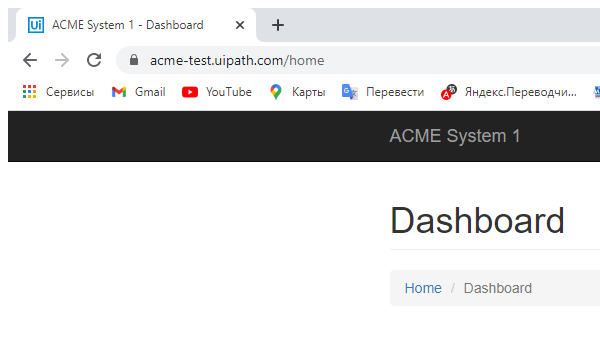
Task: Robotic Enterprise Framework
Workflow: NavYearlyReport

Step 1: Attach Browser 'chrome.exe ACME' in window 'ACME System 1 - Dashboard' (chrome.exe)

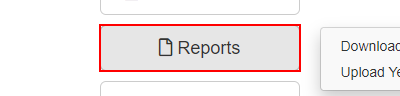
Step 2: click on the button 'Reports'

Step 3: click on the link 'Upload Yearly Report' (same screen as step 2)
